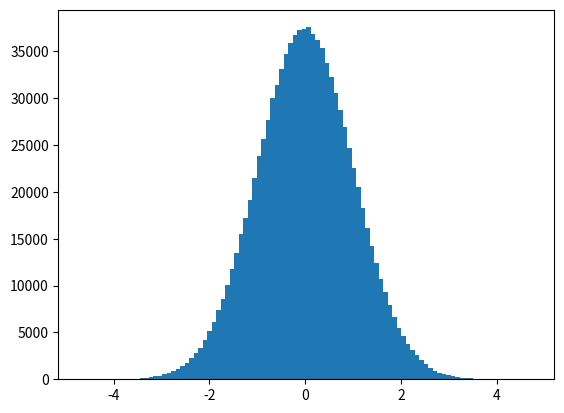

This figure's Python source:
# importing NumPy to access numerical arrays
import numpy as np
# importing MatPlotLib to create histograms
import matplotlib.pyplot as plt

# Creating a new, seeded random number generator
rng = np.random.default_rng(0)
# Generating 1,000,000 numbers on a standard normal distribution
samples = rng.standard_normal(1000000)

# Creating a figure
fig, ax = plt.subplots()
# Creating a histogram with the above random data
ax.hist(samples, bins = 100)